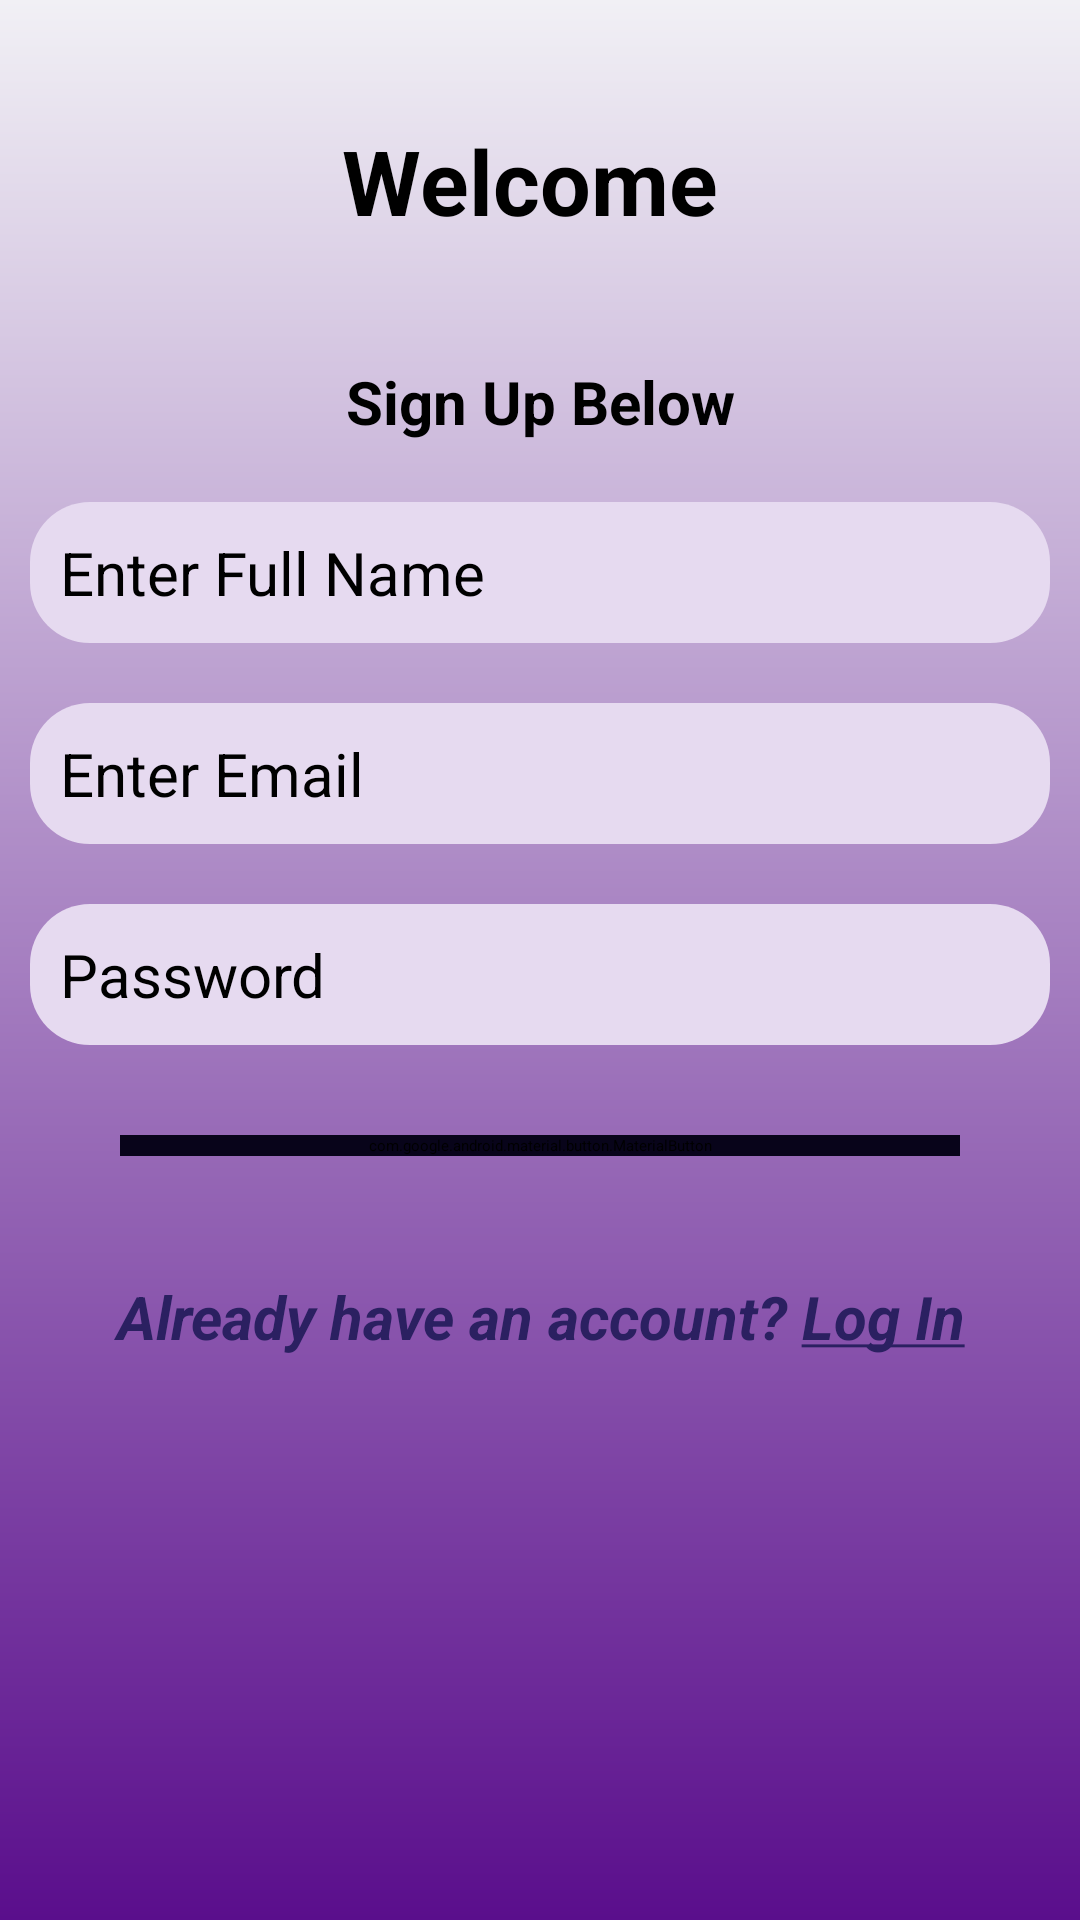

Here is an Android app screen rendered from its layout file. Give the layout XML and the strings, colors and styles it references.
<!-- AndroidManifest.xml: application theme Theme.Todoapp -->
<!-- res/layout/activity_sign_up.xml -->
<?xml version="1.0" encoding="utf-8"?>
<ScrollView xmlns:android="http://schemas.android.com/apk/res/android"
    xmlns:app="http://schemas.android.com/apk/res-auto"
    xmlns:tools="http://schemas.android.com/tools"
    android:layout_width="match_parent"
    android:layout_height="match_parent"
    tools:context=".SignUpActivity"
    android:background="@drawable/background">

    <LinearLayout
        android:layout_width="match_parent"
        android:layout_height="wrap_content"
        android:orientation="vertical">

    <TextView
        android:layout_width="match_parent"
        android:layout_height="wrap_content"
        android:text="Welcome "
        android:textSize="30sp"
        android:textStyle="bold"
        android:gravity="center"
        android:layout_marginTop="40sp"
        android:textColor="@color/black"/>
    <TextView
        android:layout_width="match_parent"
        android:layout_height="wrap_content"
        android:text="Sign Up Below"
        android:textSize="20sp"
        android:textStyle="bold"
        android:gravity="center"
        android:layout_marginTop="40sp"
        android:textColor="@color/black"/>
        <EditText
            android:layout_width="match_parent"
            android:layout_height="wrap_content"
            android:layout_marginTop="20sp"
            android:id="@+id/name"
            android:hint="@string/enter_full_name"
            android:textSize="20sp"
            android:background="@drawable/background_input"
            android:padding="10sp"
            android:layout_marginHorizontal="10sp"

            />

    <EditText
        android:layout_width="match_parent"
        android:layout_height="wrap_content"
        android:layout_marginTop="20sp"
        android:id="@+id/email"
        android:hint="@string/enter_email"
        android:textSize="20sp"
        android:background="@drawable/background_input"
        android:padding="10sp"
        android:layout_marginHorizontal="10sp"

        />
    <EditText
        android:layout_width="match_parent"
        android:layout_height="wrap_content"
        android:layout_marginTop="20sp"
        android:id="@+id/password"
        android:hint="@string/password"
        android:textSize="20sp"
        android:background="@drawable/background_input"
        android:padding="10sp"
        android:layout_marginHorizontal="10sp"

        />
    <com.google.android.material.button.MaterialButton
        android:layout_width="match_parent"
        android:layout_height="wrap_content"
        android:id="@+id/SignUp"
        android:layout_marginTop="30sp"
        android:text="Sign Up"
        android:layout_marginHorizontal="40sp"
        android:backgroundTint="@color/button"
        app:cornerRadius="10dp"
        ></com.google.android.material.button.MaterialButton>

    <TextView
        android:layout_width="match_parent"
        android:layout_height="wrap_content"
        android:text="@string/already_have_an_account_log_in"
        android:textSize="20sp"
        android:id="@+id/logintxt"
        android:textStyle="italic"
        android:gravity="center"
        android:layout_marginTop="40sp"
        android:textColor="@color/links"


        />
    </LinearLayout>

</ScrollView>
<!-- resources referenced by this layout -->
<resources>
  <color name="black">#FF000000</color>
  <color name="button">#08041a</color>
  <color name="links">#2b2061</color>
  <!-- drawable background (drawable) -->
  <?xml version="1.0" encoding="utf-8"?>
  <shape xmlns:android="http://schemas.android.com/apk/res/android" android:shape="rectangle">
      <gradient
          android:startColor="#5a0e8c"
          android:endColor="#f1f0f5"
          android:angle="90" />
  </shape>
  <!-- drawable background_input (drawable) -->
  <?xml version="1.0" encoding="utf-8"?>
  <shape xmlns:android="http://schemas.android.com/apk/res/android" android:shape="rectangle">
  <solid android:color="@color/background_input"/>
  <corners android:radius="20dp"/>
  
  </shape>
  <string name="already_have_an_account_log_in"><b>Already have an account? <u>Log In</u></b></string>
  <string name="enter_email">Enter Email</string>
  <string name="enter_full_name">Enter Full Name</string>
  <string name="password">Password</string>
  <style name="Theme.Todoapp" parent="Theme.MaterialComponents.DayNight.NoActionBar">
          
          <item name="colorPrimary">@color/button</item>
  
  
  
      </style>
  <color name="background_input">#e6daf0</color>
</resources>
